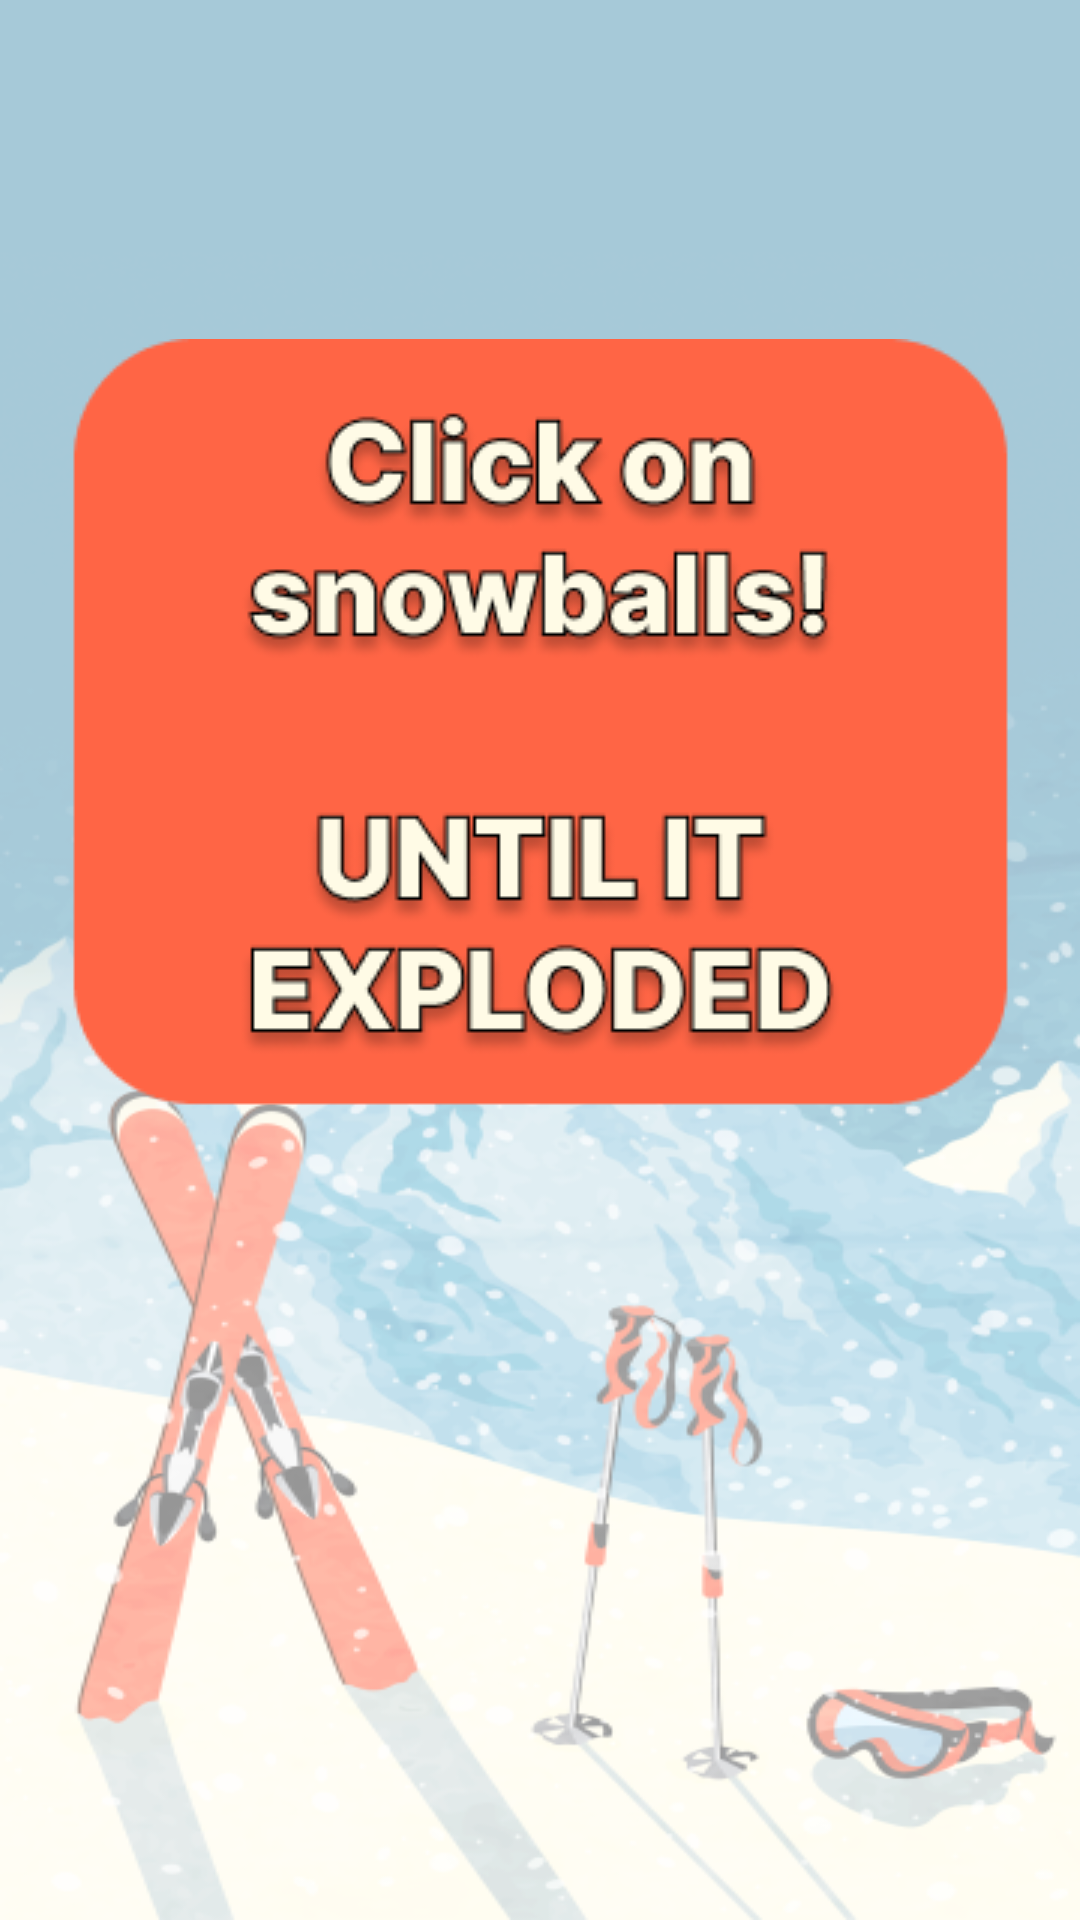

Here is an Android app screen rendered from its layout file. Give the layout XML and the strings, colors and styles it references.
<!-- AndroidManifest.xml: application theme Theme.GetCaughtInTheAvalanche -->
<!-- res/layout/activity_warning9.xml -->
<?xml version="1.0" encoding="utf-8"?>
<androidx.constraintlayout.widget.ConstraintLayout xmlns:android="http://schemas.android.com/apk/res/android"
    xmlns:app="http://schemas.android.com/apk/res-auto"
    xmlns:tools="http://schemas.android.com/tools"
    android:layout_width="match_parent"
    android:layout_height="match_parent"
    tools:context=".WarningActivity_9"
    android:background="@drawable/warning_activity_back_9">

    <RelativeLayout
        android:layout_width="wrap_content"
        android:layout_height="wrap_content"
        android:background="@drawable/waning_text_9"
        app:layout_constraintBottom_toBottomOf="parent"
        app:layout_constraintEnd_toEndOf="parent"
        app:layout_constraintStart_toStartOf="parent"
        app:layout_constraintTop_toTopOf="parent"
        app:layout_constraintVertical_bias="0.32" />

</androidx.constraintlayout.widget.ConstraintLayout>
<!-- resources referenced by this layout -->
<resources>
  <!-- drawable waning_text_9: png bitmap (drawable, 28051 bytes) -->
  <!-- drawable warning_activity_back_9: png bitmap (drawable, 157865 bytes) -->
  <style name="Theme.GetCaughtInTheAvalanche" parent="Theme.MaterialComponents.DayNight.NoActionBar">
          
          <item name="colorPrimary">@color/purple_500</item>
          <item name="colorPrimaryVariant">@color/purple_700</item>
          <item name="colorOnPrimary">@color/white</item>
          
          <item name="colorSecondary">@color/teal_200</item>
          <item name="colorSecondaryVariant">@color/teal_700</item>
          <item name="colorOnSecondary">@color/black</item>
          
          <item name="android:statusBarColor">?attr/colorPrimaryVariant</item>
          
      </style>
  <!-- not gathered from this repository: default colours our renderer supplied (Android Studio template values) -->
  <color name="purple_500">#FF6200EE</color>
  <color name="purple_700">#FF3700B3</color>
  <color name="teal_200">#FF03DAC5</color>
  <color name="teal_700">#FF018786</color>
  <color name="black">#FF000000</color>
  <color name="white">#FFFFFFFF</color>
</resources>
